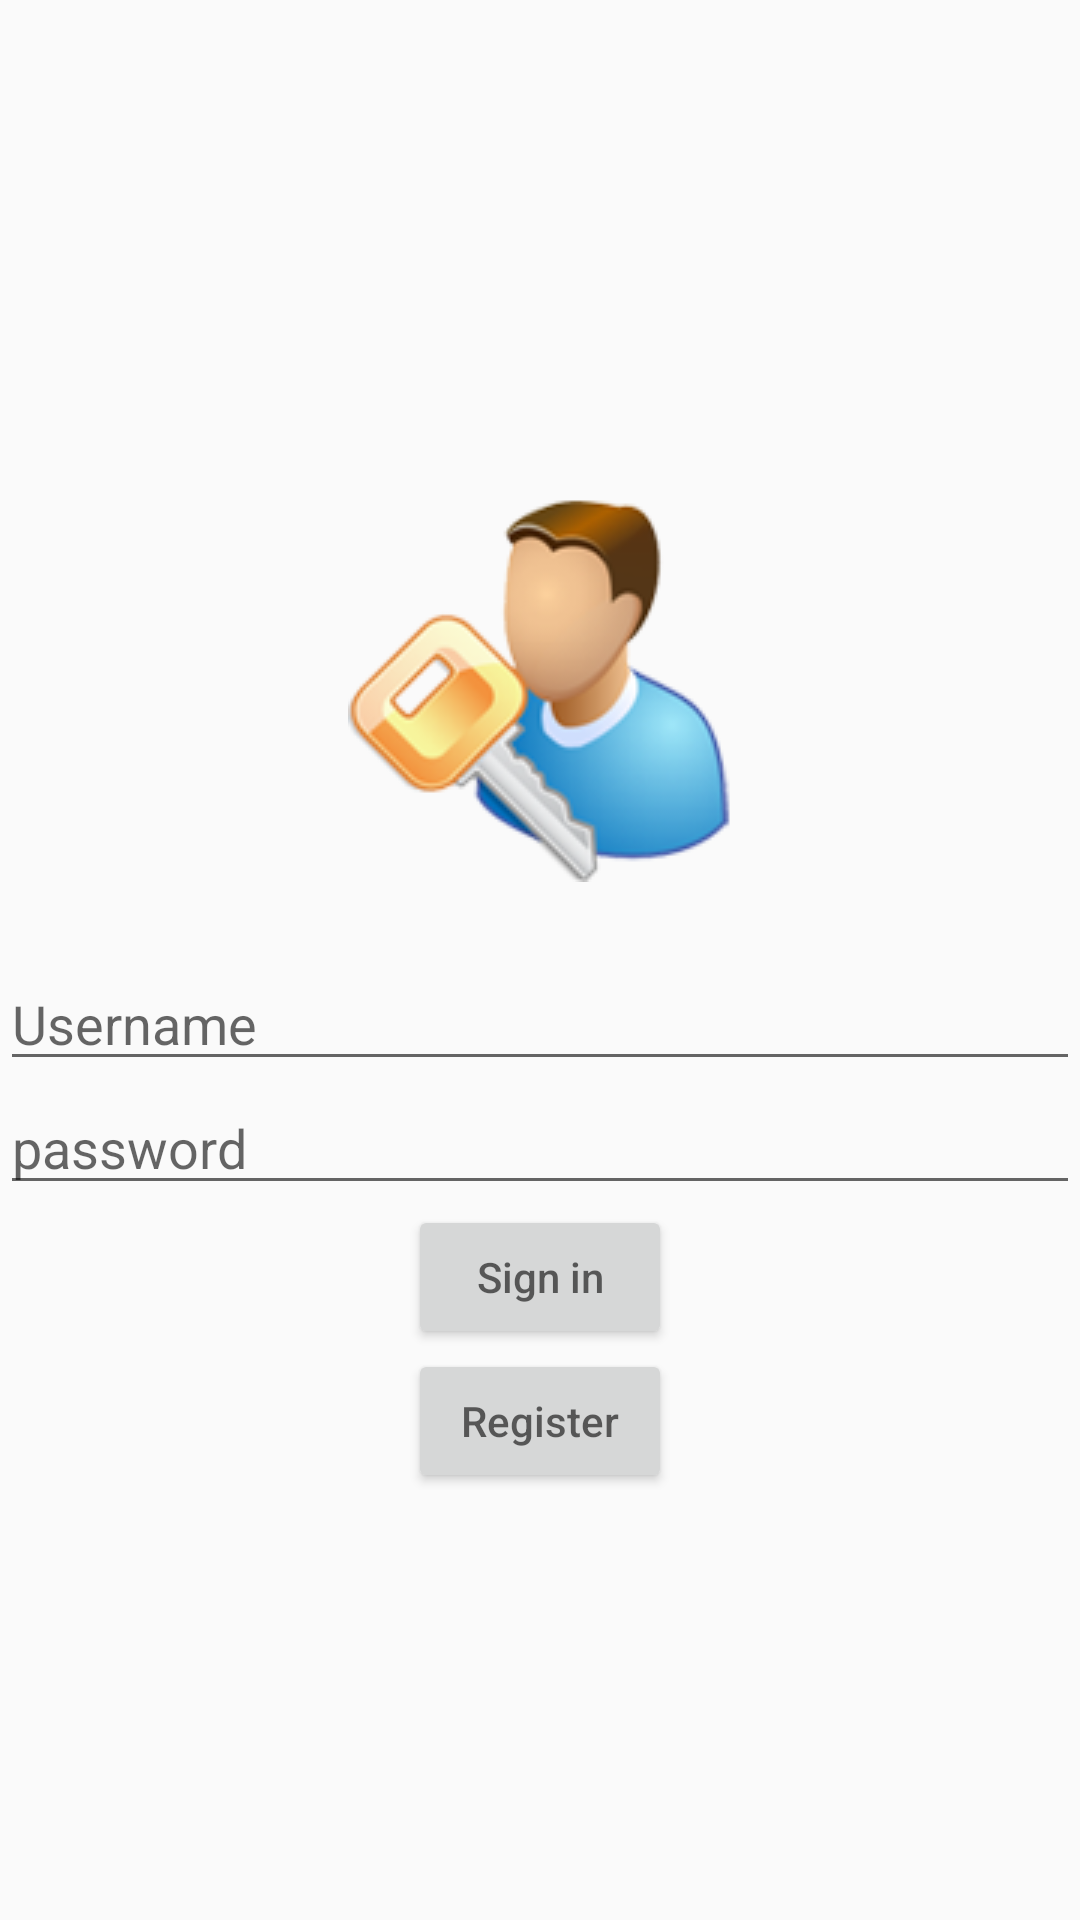

This screen was rendered from an Android layout file. Write that file and the resources it references.
<!-- AndroidManifest.xml: application theme AppTheme -->
<!-- res/layout/activity_authentification.xml -->
<LinearLayout xmlns:android="http://schemas.android.com/apk/res/android"
    xmlns:tools="http://schemas.android.com/tools"
    android:layout_width="match_parent"
    android:layout_height="match_parent"
    android:gravity="center"

    android:orientation="vertical"
    tools:context="web.afor.innovation.team01.AuthentificationActivity">

    <ProgressBar
        android:id="@+id/progressBar"
        android:layout_width="wrap_content"
        android:layout_height="wrap_content"
        android:layout_gravity="center"
        android:indeterminate="true"
        android:visibility="invisible"
        android:layout_centerInParent="true"/>


  <ImageView
      android:layout_width="wrap_content"
      android:layout_height="wrap_content"
      android:src="@drawable/userpicture"
      android:layout_gravity="center_horizontal"
      android:layout_marginBottom="25dp"/>
    <EditText
        android:id="@+id/ed_username"
        android:layout_width="match_parent"
        android:layout_height="wrap_content"
        android:hint="Username"/>

    <EditText
        android:id="@+id/ed_password"
        android:layout_width="match_parent"
        android:layout_height="wrap_content"
        android:hint="password"
        android:inputType="textPassword"
        />
    <Button
        android:id="@+id/connexion"
        android:layout_width="wrap_content"
        android:layout_height="wrap_content"
        android:onClick="login_method"
        android:hint="Sign in"
        android:clickable="true"/>


  <Button
        android:id="@+id/bt_inscription"
        android:layout_width="wrap_content"
        android:layout_height="wrap_content"
        android:onClick="inscription"
        android:hint="Register"/>

    <TextView
        android:layout_width="wrap_content"
        android:layout_height="wrap_content"
        android:id="@+id/info"
        android:layout_alignParentLeft="true"
        android:layout_alignParentTop="true"
        android:textSize="18sp"
        />




</LinearLayout>
<!-- resources referenced by this layout -->
<resources>
  <!-- drawable userpicture: png bitmap (drawable-v21, 23943 bytes) -->
  <style name="AppTheme" parent="Theme.AppCompat.Light.DarkActionBar">
          <item name="colorPrimary">@color/navheaderbar</item>
          <item name="colorPrimaryDark">@color/navheaderbar</item>
          <item name="colorAccent">@color/navheaderbar</item>
          
      </style>
  <color name="navheaderbar">#720000</color>
</resources>
